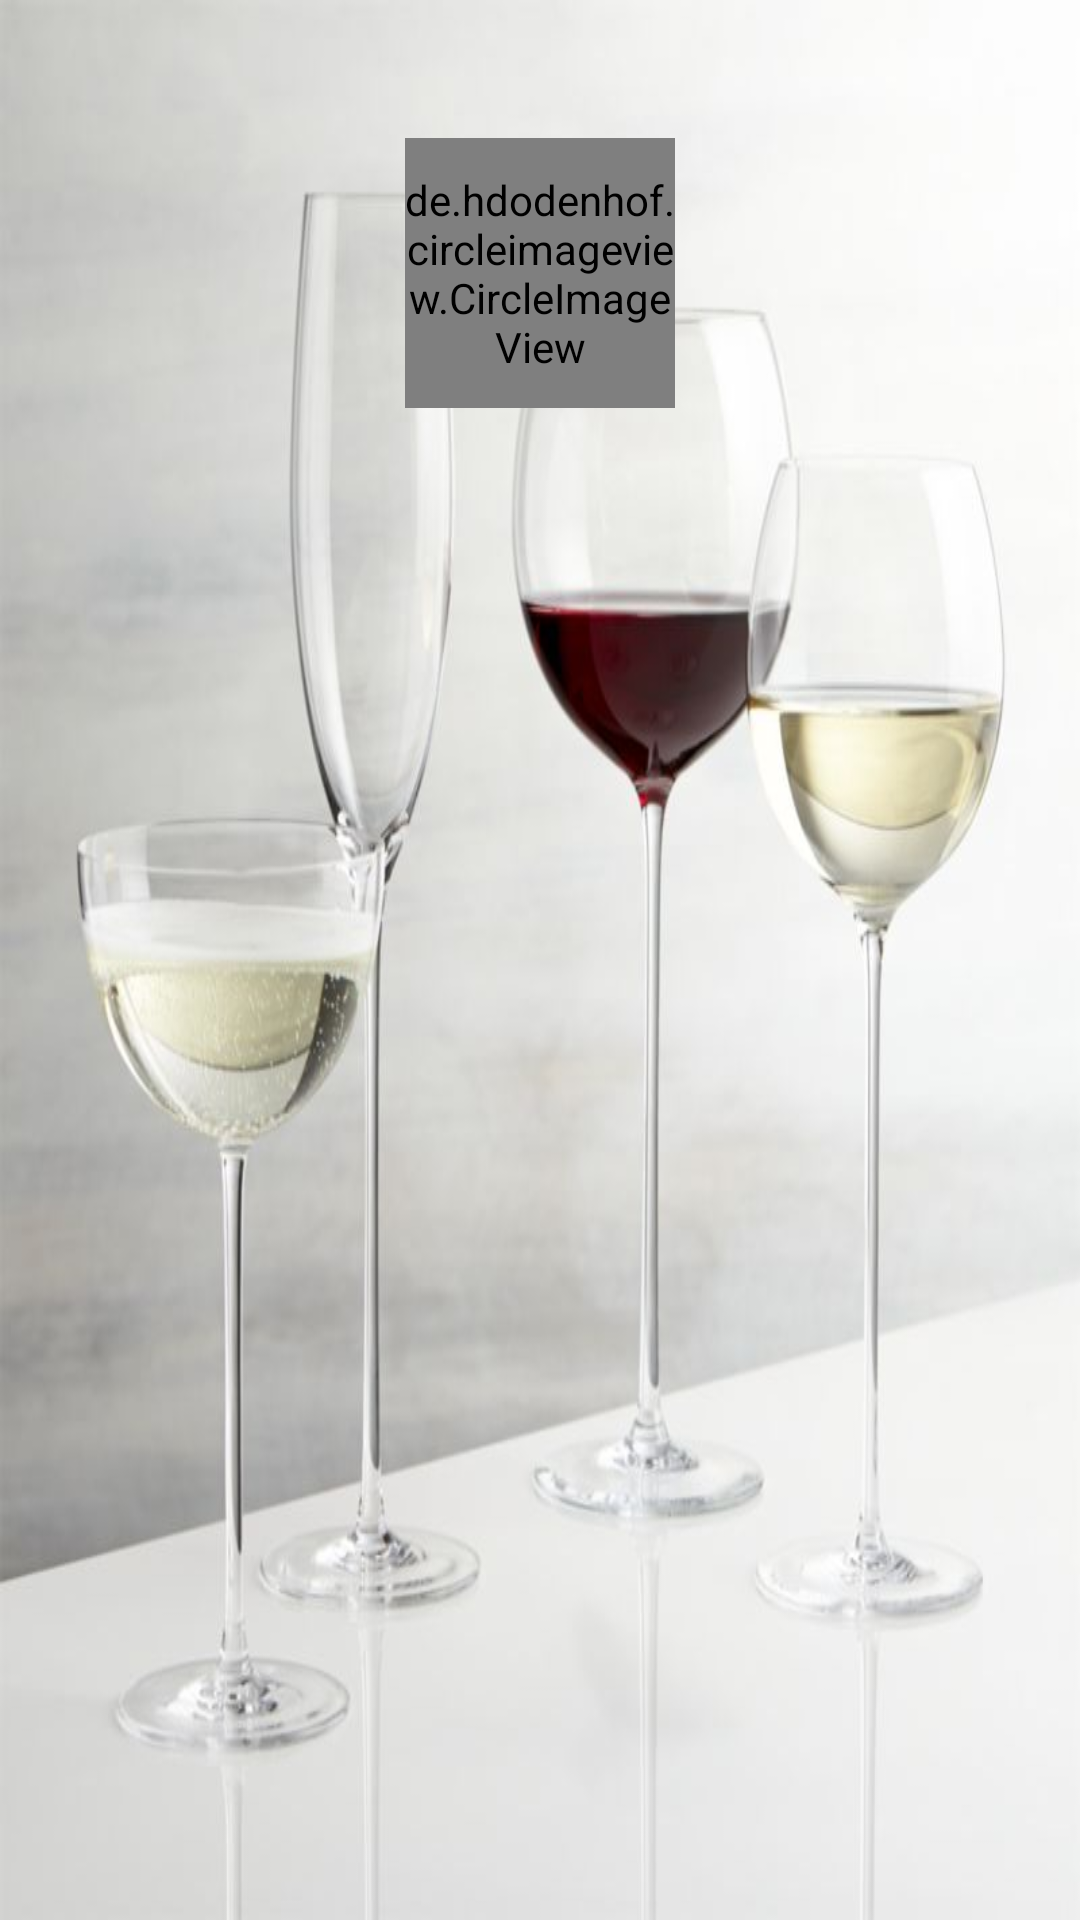

Here is an Android app screen rendered from its layout file. Give the layout XML and the strings, colors and styles it references.
<!-- AndroidManifest.xml: application theme AppTheme -->
<!-- res/layout/navheader.xml -->
<?xml version="1.0" encoding="utf-8"?>
<LinearLayout xmlns:android="http://schemas.android.com/apk/res/android"
    android:layout_width="match_parent"
    android:layout_height="@dimen/nav_header_height"
    xmlns:tools="http://schemas.android.com/tools"
    android:background="@drawable/ic_beerhause_background"
    android:orientation="vertical"
    android:padding="@dimen/keyline">

    <LinearLayout
        android:layout_width="wrap_content"
        android:layout_height="wrap_content"
        android:layout_gravity="center_horizontal"
        android:paddingTop="@dimen/layoutpadding">

    <de.hdodenhof.circleimageview.CircleImageView
        android:id="@+id/user_image"
        android:layout_width="@dimen/userImage"
        android:layout_height="@dimen/userImage"
        android:layout_gravity="center"
        android:background="@drawable/profile_circular_border_imageview"
        android:elevation="1dp"
        android:scaleType="centerCrop"
        android:src="@drawable/ic_account_circle_black_24dp"/>
    </LinearLayout>

    <TextView
        android:id="@+id/user_name"
        android:layout_width="match_parent"
        android:layout_height="90dp"
        android:layout_gravity="center"
        android:gravity="center"
        android:textColor="@color/colorPrimaryDark"
        android:textSize="@dimen/article_titles"
        tools:text="@string/username" />
</LinearLayout>
<!-- resources referenced by this layout -->
<resources>
  <color name="colorPrimaryDark">#afbabe</color>
  <dimen name="article_titles">25sp</dimen>
  <dimen name="keyline">16dp</dimen>
  <dimen name="layoutpadding">30dp</dimen>
  <dimen name="nav_header_height">222dp</dimen>
  <dimen name="userImage">90dp</dimen>
  <!-- drawable ic_beerhause_background: jpg bitmap (drawable, 33450 bytes) -->
  <!-- drawable profile_circular_border_imageview (drawable) -->
  <?xml version="1.0" encoding="utf-8"?>
  <shape xmlns:android="http://schemas.android.com/apk/res/android"
      android:shape="rectangle">
      <corners android:radius="100dp" />
      <solid android:color="@color/colorPrimary" />
      <stroke
          android:width="3dip"
          android:color="@color/colorPrimaryDark" />
      <padding
          android:bottom="4dp"
          android:left="4dp"
          android:right="4dp"
          android:top="4dp" />
  </shape>
  <string name="username">user name</string>
  <style name="AppTheme" parent="Theme.AppCompat.Light.NoActionBar">
          
          <item name="colorPrimary">@color/colorPrimary</item>
          <item name="colorPrimaryDark">@color/colorPrimaryDark</item>
          <item name="colorAccent">@color/colorAccent</item>
  
      </style>
  <color name="colorPrimary">#cdd5da</color>
  <color name="colorAccent">#ff4245</color>
</resources>
